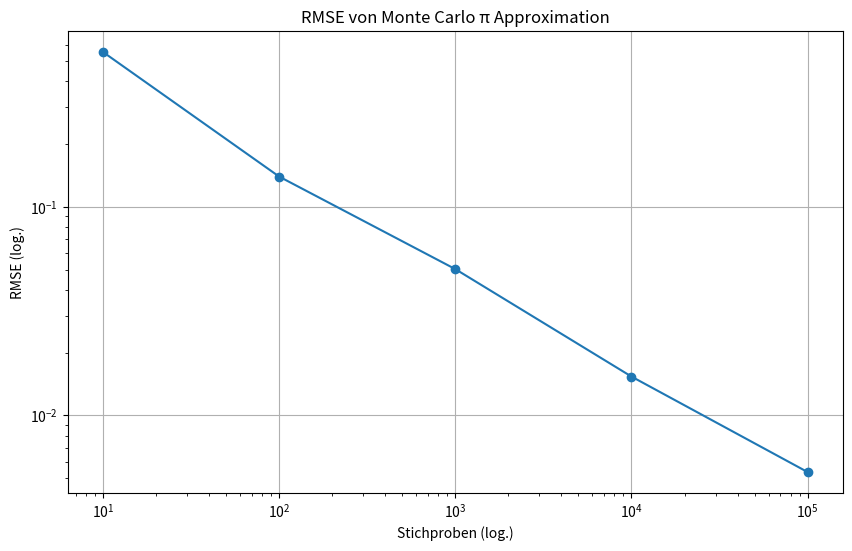

Reproduce this figure in Python.
"""
Algorithmische Mathematik II - Uebungsblatt Nr. 6
Tutorium Gruppe 8
Abgabe von: Alexander Rohe, Lars Lewerenz
"""

import numpy as np
import matplotlib.pyplot as plt

def monte_carlo_pi(n_samples):
  x, y = np.random.rand(2, n_samples)
  # modelliert chi
  inside_circle = np.sum(x**2 + y**2 <= 1)
  return (inside_circle / n_samples) * 4

def root_mean_square_error(n_samples, n_trials=100):
  errors = []
  for _ in range(n_trials):
    pi_approx = monte_carlo_pi(n_samples)
    errors.append((pi_approx - np.pi)**2)
  return np.sqrt(np.mean(errors))

n_values = [10**i for i in range(1, 6)]
rmse_values = [root_mean_square_error(n) for n in n_values]

plt.figure(figsize=(10, 6))
plt.loglog(n_values, rmse_values, marker='o')
plt.xlabel('Stichproben (log.)')
plt.ylabel('RMSE (log.)')
plt.title('RMSE von Monte Carlo π Approximation')
plt.grid(True)
plt.show()